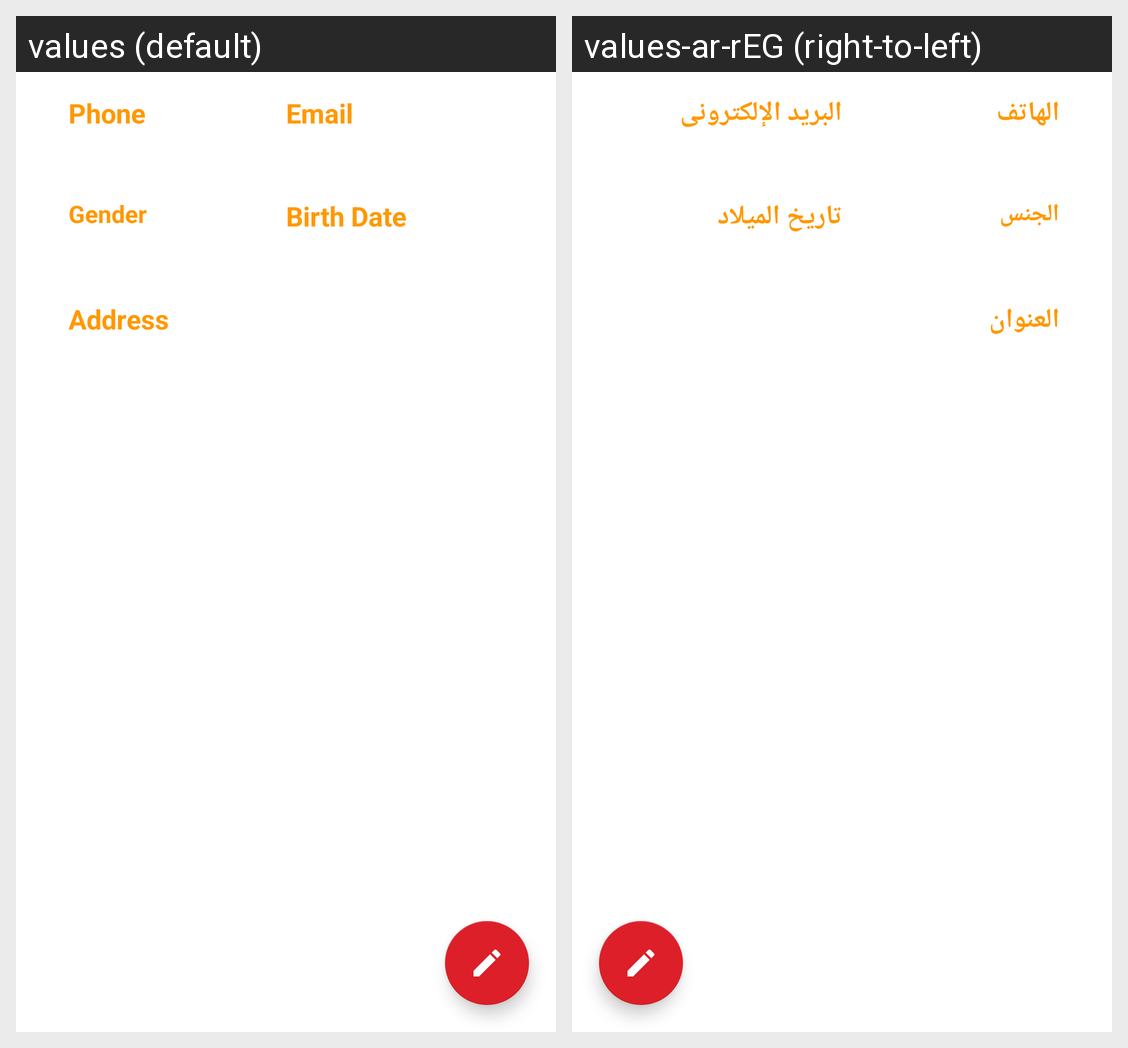

Locale-by-locale string values for the Android screen shown in this grid:
Android screen res/layout/fragment_details.xml rendered under 2 locales, left to right: values (default), values-ar-rEG (right-to-left). Device: Nexus 5 (rendered at 1080×1920; each locale shown at half size, 540×960, under a caption strip naming it); theme AcceptTheme.
Strings drawn on this screen, with the default value and each locale's value (text and hints the layout hard-codes, and strings that could not be matched under every locale, appear in the picture but are not listed):

phone
  values: Phone
  values-ar-rEG: الهاتف

email
  values: Email
  values-ar-rEG: البريد اﻹلكترونى

gender
  values: Gender
  values-ar-rEG: الجنس

birth_date
  values: Birth Date
  values-ar-rEG: تاريخ الميلاد

address
  values: Address
  values-ar-rEG: العنوان
